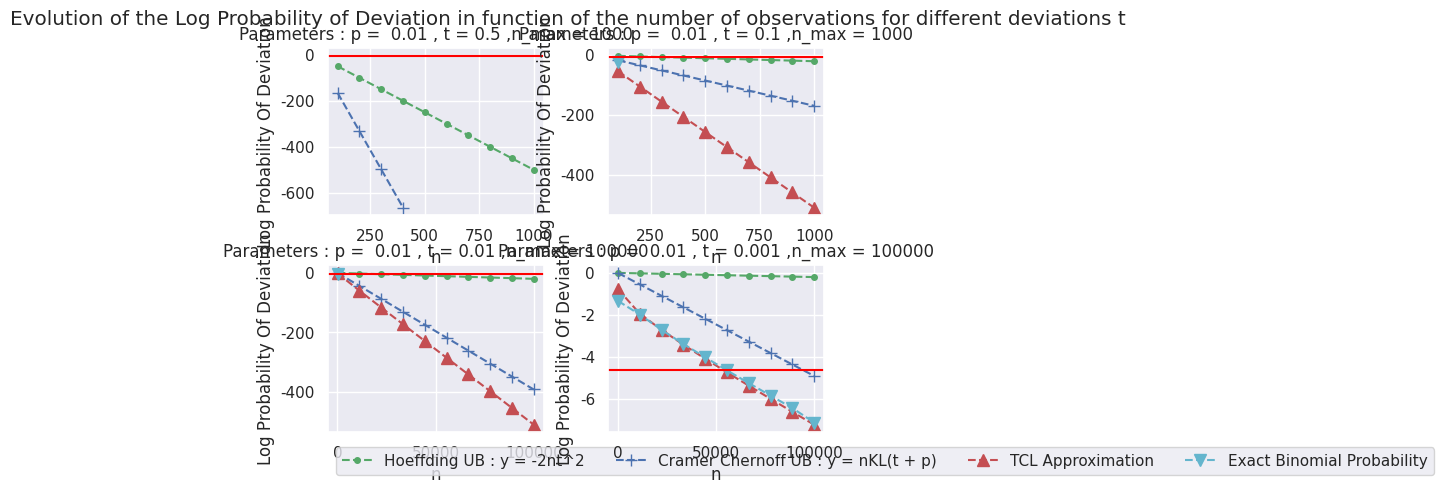
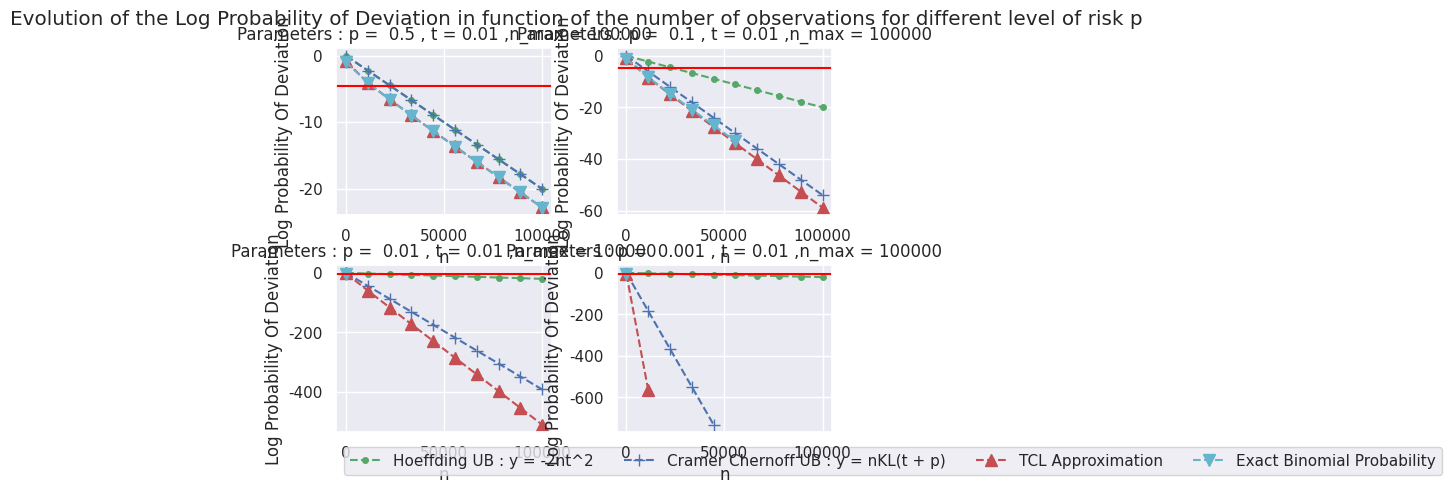
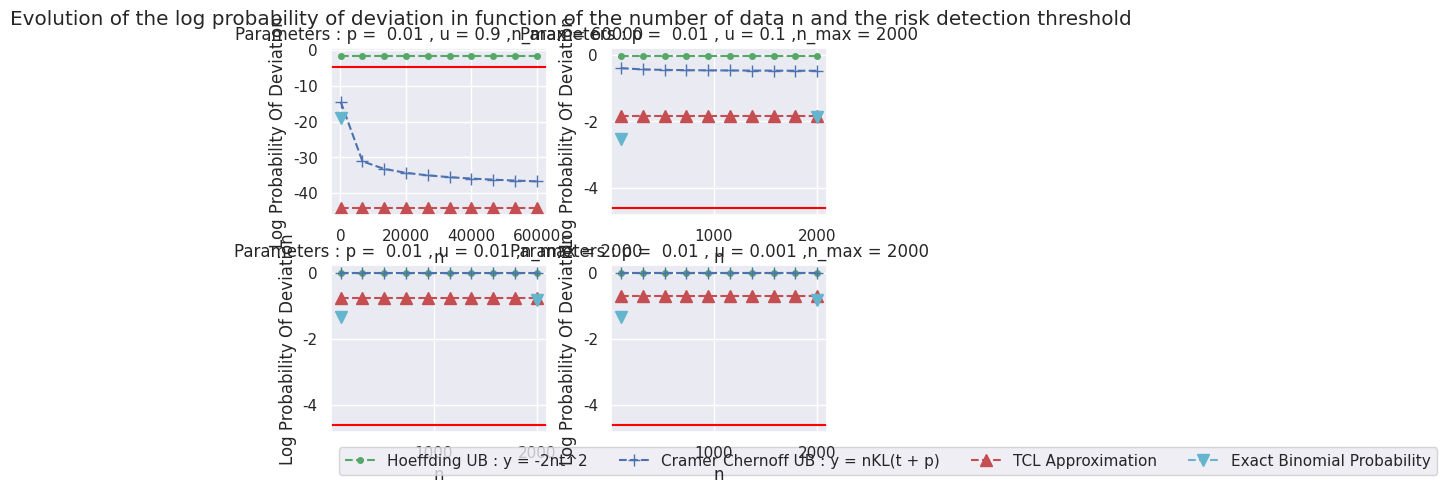

Reproduce these figures in Python, in order.
import numpy as np
import math
import matplotlib.pyplot as plt
import numpy.ma as ma
import scipy.stats as stats
from scipy.stats import norm
import seaborn as sns

sns.set()


def KLDivergence(u, p):
    """Compute the Kullback Leibler Divergence

    Parameters
    ----------
    u: float

    p: floap
        float between 0 and 1, probability of success the Bernoulli distribution

    Returns
    -------

    hp: float
        KL Divergence

    """

    hp = (1 - u) * math.log((1 - u) / (1 - p)) + u * math.log(u / p)

    return hp


def CramerChernoffUB(n, t, p):
    """Compute the Cramer Chernoff upper bound of the probability that the sum
    of n Bernoulli random variables (empirical estimator of the VaR) might deviate
    from its expectation (the real VaR) from more than t

    Paramters
    ---------

    n: int
        number of data

    p: float
        float between 0 and 1, probability of success of the Bernoulli distribution

    t: float
        threshold, maximum accepted deviation

    Returns
    -------

    UB: float
        Cramer-Chernoff Upper Bound
        Upper Bound of the probability of deviation from the empirical estimator of the VaR
        and its expectation (the theoretical VaR)
    """
    hp = KLDivergence(t + p, p)
    UB = math.exp(-n * hp)

    return UB


def HoeffdingUB(n, t):
    """Compute the Hoeffding upper bound of the probability that the sum
    of the n Bernoulli random variables (empirical estimator of the VaR)
    might deviate from its expectation (the real VaR) from more than t

    Paramters
    ---------

    n: int
        number of data

    t: float
        threshold, maximum accepted deviation

    Returns
    -------

    UB: float
        Hoeffding Upper Bound
        Upper Bound of the probability of deviation from the empirical estimator of the VaR
        and its expectation (the theoretical VaR)
    """

    UB = math.exp(-2 * n * t ** 2)

    return UB


def CramerChernoffEstimationNbData(t, p, epsilon):
    """Estimate the number of data n required so that the probability that the sum
    of the n Bernoulli random variables (empirical estimator of the VaR) might deviate
    from its expectation from more than t might be lower than a given epsilon

    Parameters
    ---------

    t: float
        threshold, maximum accepted deviation

    p: float
        float between 0 and 1, probability of the success of the Bernoulli distribution

    epsilon: float
        upper bound of the probability of deviation

    Returns
    -------

    n: float
        minimum number of data required with the Cramer Chernoff method
        so that the probability that the empirical estimator of the VaR
        might deviate from its expectation (the real VaR) from more than t
        might be lower than a given epsilon
    """

    hp = KLDivergence(t + p, p)

    n = -math.log(epsilon) / hp

    return n


def HoeffdingEstimationNbData(t, epsilon):
    """Estimate the number of data n required so that the probability that the sum
    of the n Bernoulli random variables (empirical estimator of the VaR) might deviate
    from its expectation (the real VaR) from more that t might be lower than epsilon

    Paramters
    ---------

    t: float
        threshold, maximum accepted deviation

    epsilon: float
        upper bound of the probability of deviation

    Returns
    -------

    n: float
        minimum number of data required with the Hoeffding method
        so that the probability that the empirical estimator of the VaR
        might deviate from its expectation (real VaR) from more than t
        might be lower than a given epsilon

    """

    n = -math.log(epsilon) / (2 * t ** 2)

    return n


def TCLUpperBound(n, p, t):
    """Compute an equivalent, when n becomes large, but in the non-asymptotic case,
    of the probability that the sum of the n Bernoulli random variables (empirical estimator of the VaR)
    might deviate from its expectation (the real VaR) from more than t.
    This equivalent is an approximation of the probability of deviation in the non-asymptotic case.

    Paramters
    ---------

    n: float
        minimum number of data required with the TCL method
        so that the equivalent of the probability of deviation
        might be lower than a given epsilon

    t: float
        threshold, maximum accepted deviation


    Returns
    --------

    epsilon: float
        upper bound of the probability of deviation

    """

    epsilon = stats.norm.cdf(-t * math.sqrt(n / (p * (1 - p))))

    return epsilon


def TCLEstimationNbData(t, p, epsilon):
    """Estimate the number of data n required so that the probability that the sum
    of the n Bernouli random variables (empirical estimator of the VaR) might deviate
    from its expectation (the real VaR) from more than t might be equal to epsilon

    Paramters
    ---------
    t: float
        threshold, maximum accepted deviation

    p: float
        float between 0 and 1, probability of the success of the Bernoulli distribution

    epsilon: float
        almost sure probability of deviation for a given t


    Returns
    -------

    n: float
        number of data required so that the probability of the sum
        of the n Bernoulli random variables (empirical estimator of the VaR) might deviate
        from its expectation (the real VaR) from more than t might be lower than epsilon
    """
    t_epsilon = stats.norm.ppf(epsilon, loc=0, scale=1)
    n = p * (1 - p) * (t_epsilon ** 2) / (t ** 2)

    return n


def EquivalentQuantile(epsilon):
    """Compute the equivalent as epsilon goes to 0 of the quantile of the Binomial distribution

    Parameters
    ----------

    epsilon: float
        probability of the deviation between the empirical estimator of the VaR
        (the sum of the n Bernoulli random variables) and its expectation (the real VaR)

    Returns
    --------

    q_epsilon: float
        equivalent of the quantile as epsilon goes to 0
    """

    q_epsilon = math.sqrt(-2 * np.log(epsilon))

    return q_epsilon


def TCLNBDataEstimationWithEquivalentQuantile(t, p, epsilon):
    """Compute, for the TCL method, the number of data required so that the probability that
    the sum of the n Bernoulli random variables (empirical estimator of the VaR)
    might deviate from its expectation (the real VaR) from more than t might be lower than a given epsilon
    using an equivalent of the quantile of the Binomial distribution as epsilon goes to 0

    Parameters
    -----------
    t: float
        maximal accepted deviation

    p: float
        between 0 and 1, probability of success of the Bernoulli distribution

    epsilon: float
        probability that the sum of the n Bernoulli variables (empirical estimator of the VaR)
        might deviate from its expecatation (the real VaR) from more than t

    Returns
    --------
    """

    q_epsilon = EquivalentQuantile(epsilon)
    n = p * (1 - p) * (q_epsilon ** 2) / (t ** 2)

    return n


def TCLMaximalDeviationEstimation(n, p, epsilon):
    """Compute the maximal accepted deviation between the empirical estimator of the VaR
    and its expectation (the real VaR) given a number n of data, a probability p of success
    of the Bernoulli distribution and a probability of deviation epsilon

    Paramters
    --------

    n: int
        number of data

    p: float
        between 0 and 1, probability of sucess of the Bernoulli distribution

    epsilon: float
        probability of deviation of the empirical estimator of the VaR
        (the sum of the n Bernoulli random variables) from its expectation (the real VaR)

    Returns
    ------

    t: float
        value of the maximal accepted deviation between the empirical estimator of the VaR
        (the sum of the n Bernoulli random variables) and its expectation (the real VaR)
    """
    q_epsilon = stats.norm.ppf(1 - epsilon, loc=0, scale=1)
    t = math.sqrt(p * (1 - p) / n) * q_epsilon

    return t


def BinomialSurvivalFunction(n, p, t):
    """Compute the survival function of the binomial distribution

    Paramters
    ---------

    n: int
        number of data

    p: float
        between 0 and 1, probability of success of the Bernoulli distribution

    t: float
        maximal deviation

    Returns
    -------

    sf: float
        survival function of the Bernoulli distribution

    """
    print("n * (p + t) = ", n * (p + t))
    sf = 1 - stats.binom.cdf(n * (p + t), n, p)
    # stats.binom.sf

    return sf


def PlotUB(t, p, start, stop, nb_points, epsilon, ax):
    """Display the evolution of the different UB in function of the number of data

    Paramters
    ---------
    t: float
        threshold, maximum accepted deviation

    p: float
        float between 0 and 1, probability of the success of the Bernoulli distribution

    epsilon: float
        upper bound of the probability of deviation

    start: int
        starting point of the range of n

    stop: int
        ending point of the range of n

    ax: numpy array
        vector containing the characteristics of the graphs

    Returns
    -------
    None
    """

    n_range = np.linspace(
        start=start, stop=stop, num=nb_points, endpoint=True, retstep=False
    )

    Cramer_Chernoff_UB_list = list()
    Hoeffding_UB_list = list()
    TCL_UB_list = list()
    Binomial_UB_list = list()

    for n in enumerate(n_range):
        Hoeffding_ub = HoeffdingUB(n=n[1], t=t)
        CramerChernoff_ub = CramerChernoffUB(n=n[1], t=t, p=p)
        TCL_ub = TCLUpperBound(n=n[1], p=p, t=t)
        Cramer_Chernoff_UB_list.append(CramerChernoff_ub)
        Hoeffding_UB_list.append(Hoeffding_ub)
        TCL_UB_list.append(TCL_ub)
        Binomial_ub = BinomialSurvivalFunction(n[1], p, t)
        Binomial_UB_list.append(Binomial_ub)

    # mask_Hoeffding_ub = ma.masked_less_equal(Hoeffding_UB_list, 1e-16)
    # mask_CramerChernoff_ub = ma.masked_less_equal(Cramer_Chernoff_UB_list, 1e-16)
    # mask_TCL_ub = ma.masked_less_equal(TCL_UB_list, 1e-16)
    # mask_Binomial_ub = ma.masked_less_equal(Binomial_UB_list, 1e-16)

    ax.plot(
        n_range,
        np.log(Hoeffding_UB_list),
        ".--",
        color="g",
        markersize=8,
        label="Hoeffding UB : y = -2nt^2",
    )
    ax.plot(
        n_range,
        np.log(Cramer_Chernoff_UB_list),
        "+--",
        color="b",
        markersize=8,
        label="Cramer Chernoff UB : y = nKL(t + p)",
    )
    ax.plot(
        n_range,
        np.log(TCL_UB_list),
        "^--",
        color="r",
        markersize=8,
        label="TCL Approximation",
    )
    ax.plot(
        n_range,
        np.log(Binomial_UB_list),
        "v--",
        color="c",
        markersize=8,
        label="Exact Binomial Probability",
    )
    ax.set_xlabel("n")
    ax.set_ylabel("Log Probability Of Deviation")
    ax.set_title(
        "Parameters : p = "
        + " "
        + str(p)
        + " ,"
        + " t = "
        + str(t)
        + " ,"
        + "n_max = "
        + str(stop)
    )
    ax.axhline(y=np.log(epsilon), color="red")


def PlotUB_as_function_detection_threshold(u, p, start, stop, nb_points, epsilon, ax):
    """Display the evolution of the different UB in function of the number of data

    Paramters
    ---------
    u: float
        risk detection threshold

    p: float
        float between 0 and 1, probability of the success of the Bernoulli distribution

    epsilon: float
        upper bound of the probability of deviation

    start: int
        starting point of the range of n

    stop: int
        ending point of the range of n

    ax: numpy array
        vector containing the characteristics of the graphs

    Returns
    -------
    None
    """
    n_range = np.linspace(
        start=start, stop=stop, num=nb_points, endpoint=True, retstep=False
    )

    Cramer_Chernoff_UB_list = list()
    Hoeffding_UB_list = list()
    TCL_UB_list = list()
    Binomial_UB_list = list()

    for n in enumerate(n_range):
        t = u / np.sqrt(n[1])
        Hoeffding_ub = HoeffdingUB(n=n[1], t=t)
        CramerChernoff_ub = CramerChernoffUB(n=n[1], t=t, p=p)
        TCL_ub = TCLUpperBound(n=n[1], p=p, t=t)
        Cramer_Chernoff_UB_list.append(CramerChernoff_ub)
        Hoeffding_UB_list.append(Hoeffding_ub)
        TCL_UB_list.append(TCL_ub)
        Binomial_ub = BinomialSurvivalFunction(n[1], p, t)
        Binomial_UB_list.append(Binomial_ub)

    # mask_Hoeffding_ub = ma.masked_less_equal(Hoeffding_UB_list, 1e-16)
    # mask_CramerChernoff_ub = ma.masked_less_equal(Cramer_Chernoff_UB_list, 1e-16)
    # mask_TCL_ub = ma.masked_less_equal(TCL_UB_list, 1e-16)
    # mask_Binomial_ub = ma.masked_less_equal(Binomial_UB_list, 1e-16)

    ax.plot(
        n_range,
        np.log(Hoeffding_UB_list),
        ".--",
        color="g",
        markersize=8,
        label="Hoeffding UB : y = -2nt^2",
    )
    ax.plot(
        n_range,
        np.log(Cramer_Chernoff_UB_list),
        "+--",
        color="b",
        markersize=8,
        label="Cramer Chernoff UB : y = nKL(t + p)",
    )
    ax.plot(
        n_range,
        np.log(TCL_UB_list),
        "^--",
        color="r",
        markersize=8,
        label="TCL Approximation",
    )
    ax.plot(
        n_range,
        np.log(Binomial_UB_list),
        "v--",
        color="c",
        markersize=8,
        label="Exact Binomial Probability",
    )
    ax.set_xlabel("n")
    ax.set_ylabel("Log Probability Of Deviation")
    ax.set_title(
        "Parameters : p = "
        + " "
        + str(p)
        + " ,"
        + " u = "
        + str(u)
        + " ,"
        + "n_max = "
        + str(stop)
    )
    ax.axhline(y=np.log(epsilon), color="red")


def PlotNbDataFunctionOfLogEpsilon(t, p, start, stop, nb_points, ax):
    """Display the evolution of the number of data in function of the log(epsilon)
    For each method, the evolution of the number of data n is linear in function of the log(epsilon)
    with a slope specific to each method.

    Paramters
    ---------

    t: float
        maximal accepted deviation between the empirical estimator of the VaR (the sum of the n Bernoulli random variables)
        and its expectation (the real VaR)

    p: float
        between 0 and 1, probability of success of the Bernoulli distribution

    start: float
        starting point of the range of epsilon

    stop: float
        ending point of the range of epsilon

    nb_points: int
        nubmer of points of discretization in the interval of epsilon

    ax: numpy array
        vector containing the characteristics of the graphs

    Returns
    -------
    None
    """
    CramerChernoff_list = list()
    Hoeffding_list = list()
    TCL_list = list()

    epsilon = np.linspace(
        start=start, stop=stop, num=nb_points, endpoint=True, retstep=False
    )

    for idx, eps in enumerate(epsilon):
        n_CramerChernoff = CramerChernoffEstimationNbData(t, p, eps)
        CramerChernoff_list.append(n_CramerChernoff)
        n_Hoeffding = HoeffdingEstimationNbData(t, eps)
        Hoeffding_list.append(n_Hoeffding)
        n_TCL = TCLNBDataEstimationWithEquivalentQuantile(t, p, eps)
        TCL_list.append(n_TCL)

    ax.plot(
        np.log(epsilon),
        CramerChernoff_list,
        "+--",
        color="b",
        markersize=8,
        label="n Cramer Chernoff : y = - log(epsilon) / KL(t + p)",
    )
    ax.plot(
        np.log(epsilon),
        Hoeffding_list,
        ".--",
        color="g",
        markersize=8,
        label="n Hoeffding : y = - log(epsilon) / (2t^2)",
    )
    ax.plot(
        np.log(epsilon),
        TCL_list,
        "^--",
        color="r",
        markersize=8,
        label="n TCL : y = (2p(1 - p) / t^2) log(epsilon)",
    )
    ax.set_xlabel("log(epsilon)")
    ax.set_ylabel("n")
    ax.set_title("Parameters : p = " + str(p) + " , t = " + str(t))


def main():
    u = 0.1
    p = 0.01
    p1 = 0.5
    p2 = 0.1
    p3 = 0.01
    p4 = 0.001
    n = 10
    t = 0.01
    u1 = 0.9
    u2 = 0.1
    u3 = 0.01
    u4 = 0.001
    t1 = 0.5
    t2 = 0.1
    t3 = 0.01
    t4 = 0.001
    start = 100
    stop1 = 100
    stop2 = 100
    stop3 = 5000
    stop4 = 100000
    stop5 = 20000
    stop6 = 40000
    stop7 = 2000
    stop8 = 400
    stop = 100000
    stop_tmp = 1000
    stop9 = 2000
    stop10 = 60000

    start_epsilon = 0.001
    stop_epsilon = 0.9
    epsilon = 0.01

    # First part UB = f(n), fixed p, varying t
    fig, axlist = plt.subplots(2, 2)
    fig.suptitle(
        "Evolution of the Log Probability of Deviation in function of the number of observations for different deviations t"
    )
    axlist = axlist.flatten()
    PlotUB(
        t=t1,
        p=p,
        start=start,
        stop=stop_tmp,
        nb_points=n,
        epsilon=epsilon,
        ax=axlist[0],
    )

    PlotUB(
        t=t2,
        p=p,
        start=start,
        stop=stop_tmp,
        nb_points=n,
        epsilon=epsilon,
        ax=axlist[1],
    )

    PlotUB(
        t=t3, p=p, start=start, stop=stop, nb_points=n, epsilon=epsilon, ax=axlist[2]
    )

    PlotUB(
        t=t4, p=p, start=start, stop=stop, nb_points=n, epsilon=epsilon, ax=axlist[3]
    )
    axlist.flatten()[2].legend(loc="lower left", bbox_to_anchor=(0, -0.3), ncol=4)
    plt.subplots_adjust(
        left=0.125, bottom=0.1, right=0.9, top=0.9, wspace=0.3, hspace=0.3
    )
    plt.show()

    # Second part UB = f(n), fixed t, varying p

    fig, axlist = plt.subplots(2, 2)
    fig.suptitle(
        "Evolution of the Log Probability of Deviation in function of the number of observations for different level of risk p"
    )
    axlist = axlist.flatten()

    PlotUB(
        t=t, p=p1, start=start, stop=stop, nb_points=n, epsilon=epsilon, ax=axlist[0]
    )

    PlotUB(
        t=t, p=p2, start=start, stop=stop, nb_points=n, epsilon=epsilon, ax=axlist[1]
    )

    PlotUB(
        t=t, p=p3, start=start, stop=stop, nb_points=n, epsilon=epsilon, ax=axlist[2]
    )

    PlotUB(
        t=t, p=p4, start=start, stop=stop, nb_points=n, epsilon=epsilon, ax=axlist[3]
    )

    axlist.flatten()[2].legend(loc="lower left", bbox_to_anchor=(0, -0.3), ncol=4)
    plt.subplots_adjust(
        left=0.125, bottom=0.1, right=0.9, top=0.9, wspace=0.3, hspace=0.3
    )
    plt.show()

    fig, axlist = plt.subplots(2, 2)
    fig.suptitle(
        "Evolution of the log probability of deviation in function of the number of data n and the risk detection threshold"
    )
    axlist = axlist.flatten()

    PlotUB_as_function_detection_threshold(
        u=u1, p=p, start=start, stop=stop10, nb_points=n, epsilon=epsilon, ax=axlist[0]
    )

    PlotUB_as_function_detection_threshold(
        u=u2, p=p, start=start, stop=stop9, nb_points=n, epsilon=epsilon, ax=axlist[1]
    )

    PlotUB_as_function_detection_threshold(
        u=u3, p=p, start=start, stop=stop9, nb_points=n, epsilon=epsilon, ax=axlist[2]
    )

    PlotUB_as_function_detection_threshold(
        u=u4, p=p, start=start, stop=stop9, nb_points=n, epsilon=epsilon, ax=axlist[3]
    )

    axlist.flatten()[2].legend(loc="lower left", bbox_to_anchor=(0, -0.3), ncol=4)
    plt.subplots_adjust(
        left=0.125, bottom=0.1, right=0.9, top=0.9, wspace=0.3, hspace=0.3
    )
    plt.show()

    # fig, axlist = plt.subplots(2, 2)
    # fig.suptitle(
    #     "Evolution of the number of data n in function of the log probability of deviation epsilon for different deviations t"
    # )
    # axlist = axlist.flatten()

    # PlotNbDataFunctionOfLogEpsilon(
    #     t=t1, p=p, start=start_epsilon, stop=stop_epsilon, nb_points=n, ax=axlist[0]
    # )

    # PlotNbDataFunctionOfLogEpsilon(
    #     t=t2, p=p, start=start_epsilon, stop=stop_epsilon, nb_points=n, ax=axlist[1]
    # )

    # PlotNbDataFunctionOfLogEpsilon(
    #     t=t3, p=p, start=start_epsilon, stop=stop_epsilon, nb_points=n, ax=axlist[2]
    # )

    # PlotNbDataFunctionOfLogEpsilon(
    #     t=t4, p=p, start=start_epsilon, stop=stop_epsilon, nb_points=n, ax=axlist[3]
    # )

    # axlist.flatten()[2].legend(loc="lower left", bbox_to_anchor=(0, -0.3), ncol=4)
    # plt.subplots_adjust(
    #     left=0.125, bottom=0.1, right=0.9, top=0.9, wspace=0.3, hspace=0.3
    # )
    # plt.show()

    # fig, axlist = plt.subplots(2, 2)
    # fig.suptitle(
    #     "Evolution of the number of data n in function of the log probability of deviation epsilon for different level of risk p"
    # )
    # axlist = axlist.flatten()

    # PlotNbDataFunctionOfLogEpsilon(
    #     t=t, p=p1, start=start_epsilon, stop=stop_epsilon, nb_points=n, ax=axlist[0]
    # )

    # PlotNbDataFunctionOfLogEpsilon(
    #     t=t, p=p2, start=start_epsilon, stop=stop_epsilon, nb_points=n, ax=axlist[1]
    # )

    # PlotNbDataFunctionOfLogEpsilon(
    #     t=t, p=p3, start=start_epsilon, stop=stop_epsilon, nb_points=n, ax=axlist[2]
    # )

    # PlotNbDataFunctionOfLogEpsilon(
    #     t=t, p=p4, start=start_epsilon, stop=stop_epsilon, nb_points=n, ax=axlist[3]
    # )

    # axlist.flatten()[2].legend(loc="lower left", bbox_to_anchor=(0, -0.3), ncol=4)
    # plt.subplots_adjust(
    #     left=0.125, bottom=0.1, right=0.9, top=0.9, wspace=0.3, hspace=0.3
    # )
    # plt.show()

    # PlotNbDataFunctionOfLogEpsilon(t, p)
    # PlotNbDataFunctionOfMaximalDeviation(p, epsilon)
    # PlotMaximalDeviationFunctionOfProbaOfDeviation(p, n)
    # PlotMaximalDeviationFunctionOfNbData(p, epsilon)


if __name__ == "__main__":
    # execute only if run as a script
    main()
